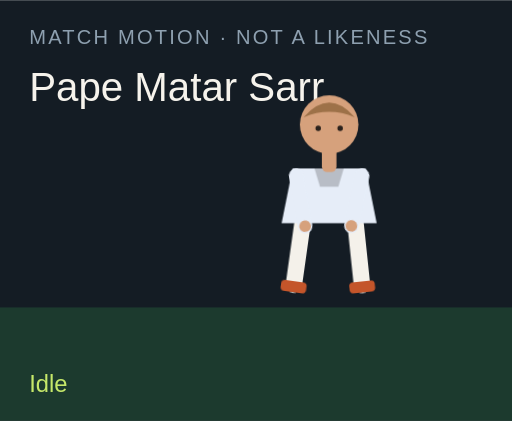
t = 0.00 s
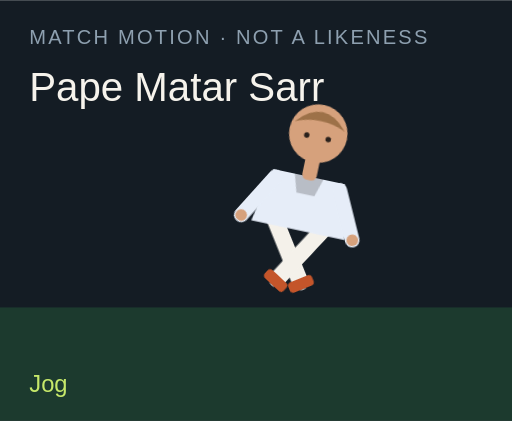
t = 1.50 s
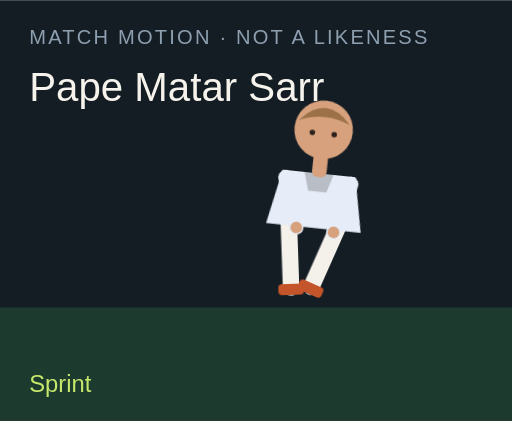
t = 3.00 s
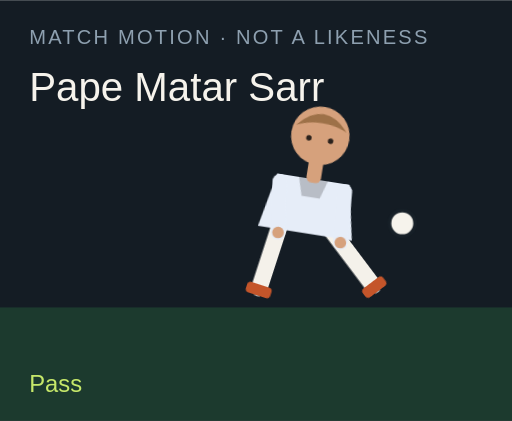
t = 4.50 s
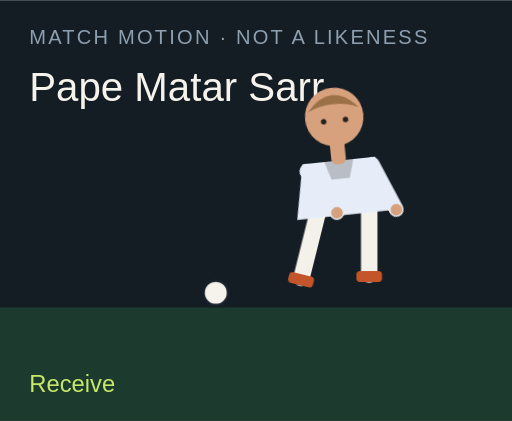
t = 6.00 s
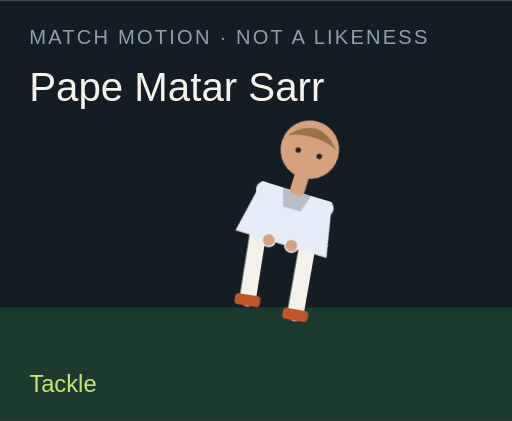
t = 7.50 s

The animated SVG that drew these frames (rendered in a browser with its animation timeline set to each time). Animation: 18 CSS @keyframes rules; one cycle of 9.00 s, repeats indefinitely.

<?xml version="1.0" encoding="UTF-8"?>
<svg xmlns="http://www.w3.org/2000/svg" viewBox="0 0 280 230" role="img">
  <style>@media (prefers-reduced-motion: reduce){animate,animateTransform{display:none}}</style>
  <rect width="280" height="230" fill="#141c24"/>
  <rect y="168" width="280" height="62" fill="#1c3a2e"/>
  <text x="16" y="24" fill="#8ea0b0" font-family="Arial,sans-serif" font-size="11" letter-spacing="1.2">MATCH MOTION · NOT A LIKENESS</text>
  <text x="16" y="55" fill="#f6f3ec" font-family="Impact,sans-serif" font-size="22">Pape Matar Sarr</text>
  <circle r="7" fill="#f6f3ec" stroke="#172028" stroke-width="2" id="motion-17544" cx="150" cy="160" opacity="0">
    
    
    
  </circle>
  <g transform="translate(132 40)">
    <g id="motion-17566" transform="rotate(0 48 90)">
      
      <g id="motion-17568" transform="translate(0 0)">
        
        <g transform="translate(34 78)"><g id="motion-17570" transform="rotate(8)"><path d="M0 0 V38" stroke="#f4f1ea" stroke-width="9" stroke-linecap="round"/><rect x="-7" y="36" width="14" height="6" rx="2" fill="#c4552a"/></g></g>
        <g transform="translate(62 78)"><g id="motion-17572" transform="rotate(-6)"><path d="M0 0 V38" stroke="#f4f1ea" stroke-width="9" stroke-linecap="round"/><rect x="-7" y="36" width="14" height="6" rx="2" fill="#c4552a"/></g></g>
        <path d="M28 52 h40 l6 30 H22 Z" fill="#e6edf8"/>
        <path d="M40 52 h16 l-3 10 H43 Z" fill="#000" opacity=".2"/>
        <g transform="translate(30 56)"><g id="motion-17574" transform="rotate(-10)"><path d="M0 0 V28" stroke="#e6edf8" stroke-width="8" stroke-linecap="round"/><circle cx="0" cy="28" r="3.2" fill="#d6a17c"/></g></g>
        <g transform="translate(66 56)"><g id="motion-17576" transform="rotate(12)"><path d="M0 0 V28" stroke="#e6edf8" stroke-width="8" stroke-linecap="round"/><circle cx="0" cy="28" r="3.2" fill="#d6a17c"/></g></g>
        <rect x="44" y="40" width="8" height="14" rx="3" fill="#d6a17c"/>
        <circle cx="48" cy="28" r="16" fill="#d6a17c"/>
        <path d="M34 24 Q48 8 62 24 Q48 18 34 24" fill="#9d7148"/>
        <circle cx="42" cy="30" r="1.5" fill="#2a211c"/><circle cx="54" cy="30" r="1.5" fill="#2a211c"/>
      </g>
    </g>
  </g>
  <text x="16" y="214" fill="#c6e86a" font-family="Arial,sans-serif" font-size="13" opacity="1" id="motion-17548">Idle</text><text x="16" y="214" fill="#c6e86a" font-family="Arial,sans-serif" font-size="13" opacity="0" id="motion-17550">Jog</text><text x="16" y="214" fill="#c6e86a" font-family="Arial,sans-serif" font-size="13" opacity="0" id="motion-17552">Sprint</text><text x="16" y="214" fill="#c6e86a" font-family="Arial,sans-serif" font-size="13" opacity="0" id="motion-17554">Dribble</text><text x="16" y="214" fill="#c6e86a" font-family="Arial,sans-serif" font-size="13" opacity="0" id="motion-17556">Pass</text><text x="16" y="214" fill="#c6e86a" font-family="Arial,sans-serif" font-size="13" opacity="0" id="motion-17558">Shoot</text><text x="16" y="214" fill="#c6e86a" font-family="Arial,sans-serif" font-size="13" opacity="0" id="motion-17560">Receive</text><text x="16" y="214" fill="#c6e86a" font-family="Arial,sans-serif" font-size="13" opacity="0" id="motion-17562">Tackle</text><text x="16" y="214" fill="#c6e86a" font-family="Arial,sans-serif" font-size="13" opacity="0" id="motion-17564">Arms wide</text>
<style>@keyframes track-17545{0%{cx:150px}11.1%{cx:156px}22.2%{cx:164px}33.300000000000004%{cx:142px}44.4%{cx:190px}55.60000000000001%{cx:250px}66.7%{cx:118px}77.8%{cx:150px}88.9%{cx:150px}100%{cx:150px}}@keyframes track-17546{0%{cy:160px}11.1%{cy:158px}22.2%{cy:154px}33.300000000000004%{cy:156px}44.4%{cy:148px}55.60000000000001%{cy:96px}66.7%{cy:160px}77.8%{cy:160px}88.9%{cy:160px}100%{cy:160px}}@keyframes track-17547{0%{opacity:0}11.1%{opacity:0}22.2%{opacity:0}33.300000000000004%{opacity:1}44.4%{opacity:1}55.60000000000001%{opacity:1}66.7%{opacity:1}77.8%{opacity:0}88.9%{opacity:0}100%{opacity:0}}@keyframes track-17549{0%{opacity:1}11.1%{opacity:0}22.2%{opacity:0}33.300000000000004%{opacity:0}44.4%{opacity:0}55.60000000000001%{opacity:0}66.7%{opacity:0}77.8%{opacity:0}88.9%{opacity:0}100%{opacity:1}}@keyframes track-17551{0%{opacity:0}11.1%{opacity:1}22.2%{opacity:0}33.300000000000004%{opacity:0}44.4%{opacity:0}55.60000000000001%{opacity:0}66.7%{opacity:0}77.8%{opacity:0}88.9%{opacity:0}100%{opacity:0}}@keyframes track-17553{0%{opacity:0}11.1%{opacity:0}22.2%{opacity:1}33.300000000000004%{opacity:0}44.4%{opacity:0}55.60000000000001%{opacity:0}66.7%{opacity:0}77.8%{opacity:0}88.9%{opacity:0}100%{opacity:0}}@keyframes track-17555{0%{opacity:0}11.1%{opacity:0}22.2%{opacity:0}33.300000000000004%{opacity:1}44.4%{opacity:0}55.60000000000001%{opacity:0}66.7%{opacity:0}77.8%{opacity:0}88.9%{opacity:0}100%{opacity:0}}@keyframes track-17557{0%{opacity:0}11.1%{opacity:0}22.2%{opacity:0}33.300000000000004%{opacity:0}44.4%{opacity:1}55.60000000000001%{opacity:0}66.7%{opacity:0}77.8%{opacity:0}88.9%{opacity:0}100%{opacity:0}}@keyframes track-17559{0%{opacity:0}11.1%{opacity:0}22.2%{opacity:0}33.300000000000004%{opacity:0}44.4%{opacity:0}55.60000000000001%{opacity:1}66.7%{opacity:0}77.8%{opacity:0}88.9%{opacity:0}100%{opacity:0}}@keyframes track-17561{0%{opacity:0}11.1%{opacity:0}22.2%{opacity:0}33.300000000000004%{opacity:0}44.4%{opacity:0}55.60000000000001%{opacity:0}66.7%{opacity:1}77.8%{opacity:0}88.9%{opacity:0}100%{opacity:0}}@keyframes track-17563{0%{opacity:0}11.1%{opacity:0}22.2%{opacity:0}33.300000000000004%{opacity:0}44.4%{opacity:0}55.60000000000001%{opacity:0}66.7%{opacity:0}77.8%{opacity:1}88.9%{opacity:0}100%{opacity:0}}@keyframes track-17565{0%{opacity:0}11.1%{opacity:0}22.2%{opacity:0}33.300000000000004%{opacity:0}44.4%{opacity:0}55.60000000000001%{opacity:0}66.7%{opacity:0}77.8%{opacity:0}88.9%{opacity:1}100%{opacity:0}}@keyframes track-17567{0%{transform:rotate(0deg)}11.1%{transform:rotate(8deg)}22.2%{transform:rotate(16deg)}33.300000000000004%{transform:rotate(6deg)}44.4%{transform:rotate(4deg)}55.60000000000001%{transform:rotate(14deg)}66.7%{transform:rotate(-6deg)}77.8%{transform:rotate(34deg)}88.9%{transform:rotate(0deg)}100%{transform:rotate(0deg)}}@keyframes track-17569{0%{transform:translate(0px,0px)}11.1%{transform:translate(0px,-3px)}22.2%{transform:translate(0px,-6px)}33.300000000000004%{transform:translate(0px,-2px)}44.4%{transform:translate(0px,2px)}55.60000000000001%{transform:translate(0px,-4px)}66.7%{transform:translate(0px,1px)}77.8%{transform:translate(0px,10px)}88.9%{transform:translate(0px,-8px)}100%{transform:translate(0px,0px)}}@keyframes track-17571{0%{transform:rotate(8deg)}11.1%{transform:rotate(-26deg)}22.2%{transform:rotate(-42deg)}33.300000000000004%{transform:rotate(-8deg)}44.4%{transform:rotate(6deg)}55.60000000000001%{transform:rotate(12deg)}66.7%{transform:rotate(20deg)}77.8%{transform:rotate(-8deg)}88.9%{transform:rotate(-8deg)}100%{transform:rotate(8deg)}}@keyframes track-17573{0%{transform:rotate(-6deg)}11.1%{transform:rotate(24deg)}22.2%{transform:rotate(38deg)}33.300000000000004%{transform:rotate(18deg)}44.4%{transform:rotate(-38deg)}55.60000000000001%{transform:rotate(-54deg)}66.7%{transform:rotate(6deg)}77.8%{transform:rotate(-22deg)}88.9%{transform:rotate(8deg)}100%{transform:rotate(-6deg)}}@keyframes track-17575{0%{transform:rotate(-10deg)}11.1%{transform:rotate(24deg)}22.2%{transform:rotate(36deg)}33.300000000000004%{transform:rotate(-18deg)}44.4%{transform:rotate(10deg)}55.60000000000001%{transform:rotate(-24deg)}66.7%{transform:rotate(-30deg)}77.8%{transform:rotate(12deg)}88.9%{transform:rotate(-58deg)}100%{transform:rotate(-10deg)}}@keyframes track-17577{0%{transform:rotate(12deg)}11.1%{transform:rotate(-20deg)}22.2%{transform:rotate(-32deg)}33.300000000000004%{transform:rotate(14deg)}44.4%{transform:rotate(-26deg)}55.60000000000001%{transform:rotate(18deg)}66.7%{transform:rotate(-22deg)}77.8%{transform:rotate(-6deg)}88.9%{transform:rotate(58deg)}100%{transform:rotate(12deg)}}@media(prefers-reduced-motion:no-preference){#motion-17544{animation:track-17545 9s linear infinite both,track-17546 9s linear infinite both,track-17547 9s steps(1,end) infinite both}#motion-17548{animation:track-17549 9s steps(1,end) infinite both}#motion-17550{animation:track-17551 9s steps(1,end) infinite both}#motion-17552{animation:track-17553 9s steps(1,end) infinite both}#motion-17554{animation:track-17555 9s steps(1,end) infinite both}#motion-17556{animation:track-17557 9s steps(1,end) infinite both}#motion-17558{animation:track-17559 9s steps(1,end) infinite both}#motion-17560{animation:track-17561 9s steps(1,end) infinite both}#motion-17562{animation:track-17563 9s steps(1,end) infinite both}#motion-17564{animation:track-17565 9s steps(1,end) infinite both}#motion-17566{animation:track-17567 9s linear infinite both}#motion-17568{animation:track-17569 9s linear infinite both}#motion-17570{animation:track-17571 9s linear infinite both}#motion-17572{animation:track-17573 9s linear infinite both}#motion-17574{animation:track-17575 9s linear infinite both}#motion-17576{animation:track-17577 9s linear infinite both}}</style></svg>
